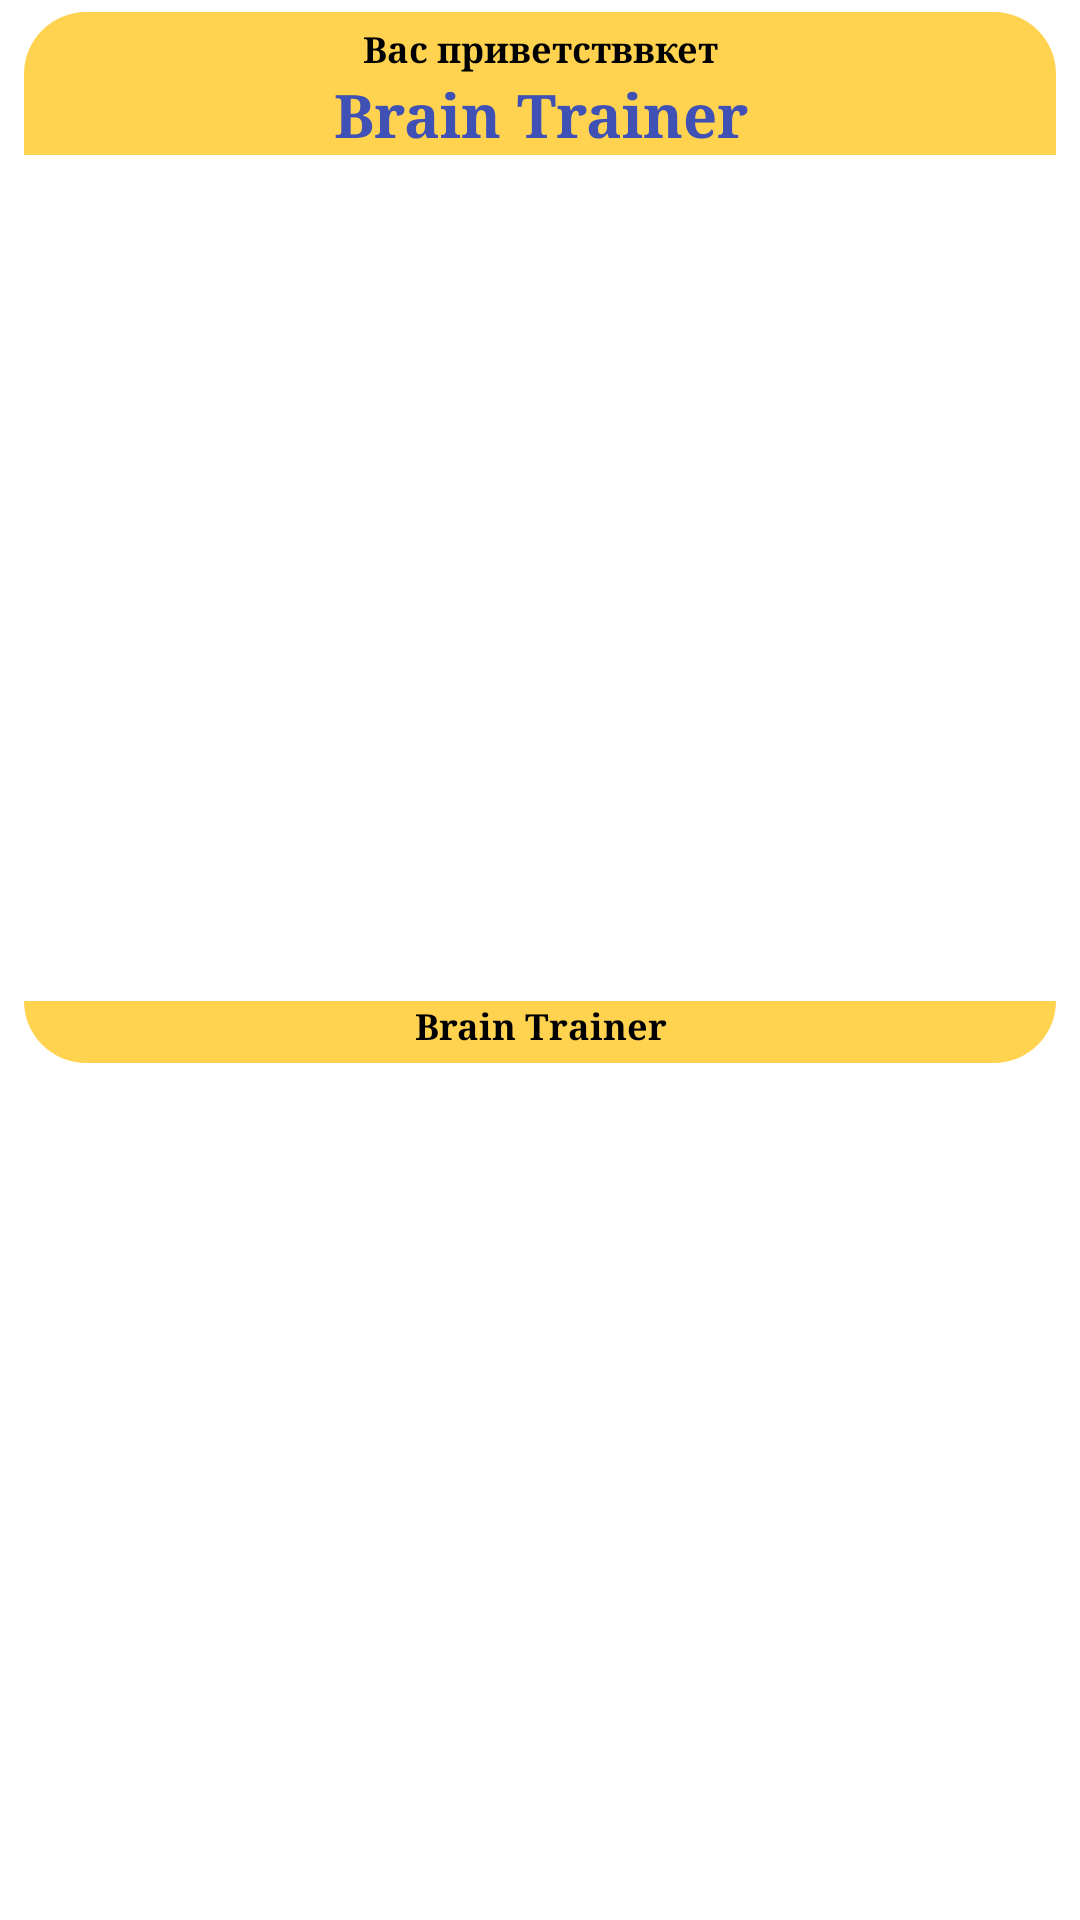

Produce the Android XML layout that renders to this screen, including the resource entries it uses.
<!-- AndroidManifest.xml: application theme Theme.BrainTrainer -->
<!-- res/layout/level_item.xml -->
<?xml version="1.0" encoding="utf-8"?>
<androidx.constraintlayout.widget.ConstraintLayout xmlns:android="http://schemas.android.com/apk/res/android"
    xmlns:app="http://schemas.android.com/apk/res-auto"
    android:layout_width="match_parent"
    android:layout_height="wrap_content">

    <TextView
        android:id="@+id/textViewMaxBall"
        android:layout_width="0dp"
        android:layout_height="wrap_content"
        android:layout_marginStart="8dp"
        android:layout_marginTop="4dp"
        android:layout_marginEnd="8dp"
        android:background="@drawable/corners_top_radius"
        android:fontFamily="serif"
        android:gravity="center"
        android:text="@string/hello"
        android:textAlignment="center"
        android:textColor="@color/black"
        android:textSize="12sp"
        android:textStyle="bold"
        app:layout_constraintEnd_toEndOf="parent"
        app:layout_constraintStart_toStartOf="parent"
        app:layout_constraintTop_toTopOf="parent" />

    <TextView
        android:id="@+id/textViewLevelString"
        android:layout_width="0dp"
        android:layout_height="wrap_content"
        android:layout_marginStart="8dp"
        android:layout_marginEnd="8dp"
        android:background="#B3FFC107"
        android:fontFamily="serif"
        android:gravity="center"
        android:text="@string/brain_trainer"
        android:textAlignment="center"
        android:textColor="#3F51B5"
        android:textSize="20sp"
        android:textStyle="bold"
        app:layout_constraintEnd_toEndOf="parent"
        app:layout_constraintStart_toStartOf="parent"
        app:layout_constraintTop_toBottomOf="@+id/textViewMaxBall" />

    <TextView
        android:id="@+id/textViewExample"
        android:layout_width="0dp"
        android:layout_height="wrap_content"
        android:layout_marginStart="8dp"
        android:layout_marginEnd="8dp"
        android:layout_marginBottom="4dp"
        android:background="@drawable/corners_bottom_radius"
        android:fontFamily="serif"
        android:gravity="center"
        android:text="@string/app_title"
        android:textAlignment="center"
        android:textColor="@color/black"
        android:textSize="12sp"
        android:textStyle="bold"
        app:layout_constraintBottom_toBottomOf="parent"
        app:layout_constraintEnd_toEndOf="parent"
        app:layout_constraintStart_toStartOf="parent"
        app:layout_constraintTop_toBottomOf="@+id/textViewLevelString" />
</androidx.constraintlayout.widget.ConstraintLayout>
<!-- resources referenced by this layout -->
<resources>
  <!-- drawable corners_bottom_radius (drawable) -->
  <?xml version="1.0" encoding="utf-8"?>
  <shape xmlns:android="http://schemas.android.com/apk/res/android">
      <corners
          android:bottomRightRadius="50dp"
          android:bottomLeftRadius="50dp" />
      <solid android:color="#B3FFC107" />
      <padding
          android:top="0dp"
          android:left="4dp"
          android:bottom="4dp"
          android:right="4dp" />
  </shape>
  <!-- drawable corners_top_radius (drawable) -->
  <?xml version="1.0" encoding="utf-8"?>
  <shape xmlns:android="http://schemas.android.com/apk/res/android">
      <corners
          android:topLeftRadius="50dp"
          android:topRightRadius="50dp" />
      <solid android:color="#B3FFC107" />
      <padding
          android:top="4dp"
          android:left="4dp"
          android:bottom="0dp"
          android:right="4dp" />
  </shape>
  <string name="app_title">Brain Trainer</string>
  <string name="brain_trainer">Brain Trainer</string>
  <string name="hello">Вас приветстввкет</string>
  <style name="Theme.BrainTrainer" parent="Theme.MaterialComponents.DayNight.NoActionBar">
          
          <item name="colorPrimary">@color/purple_500</item>
          <item name="colorPrimaryVariant">#E6FFC107</item>
          <item name="colorOnPrimary">@color/white</item>
          
          <item name="colorSecondary">@color/teal_200</item>
          <item name="colorSecondaryVariant">@color/teal_700</item>
          <item name="colorOnSecondary">@color/black</item>
          
          <item name="android:statusBarColor" tools:targetApi="l">?attr/colorPrimaryVariant</item>
          
      </style>
  <!-- not gathered from this repository: default colours our renderer supplied (Android Studio template values) -->
  <color name="purple_500">#FF6200EE</color>
  <color name="teal_200">#FF03DAC5</color>
  <color name="teal_700">#FF018786</color>
  <color name="black">#FF000000</color>
  <color name="white">#FFFFFFFF</color>
</resources>
